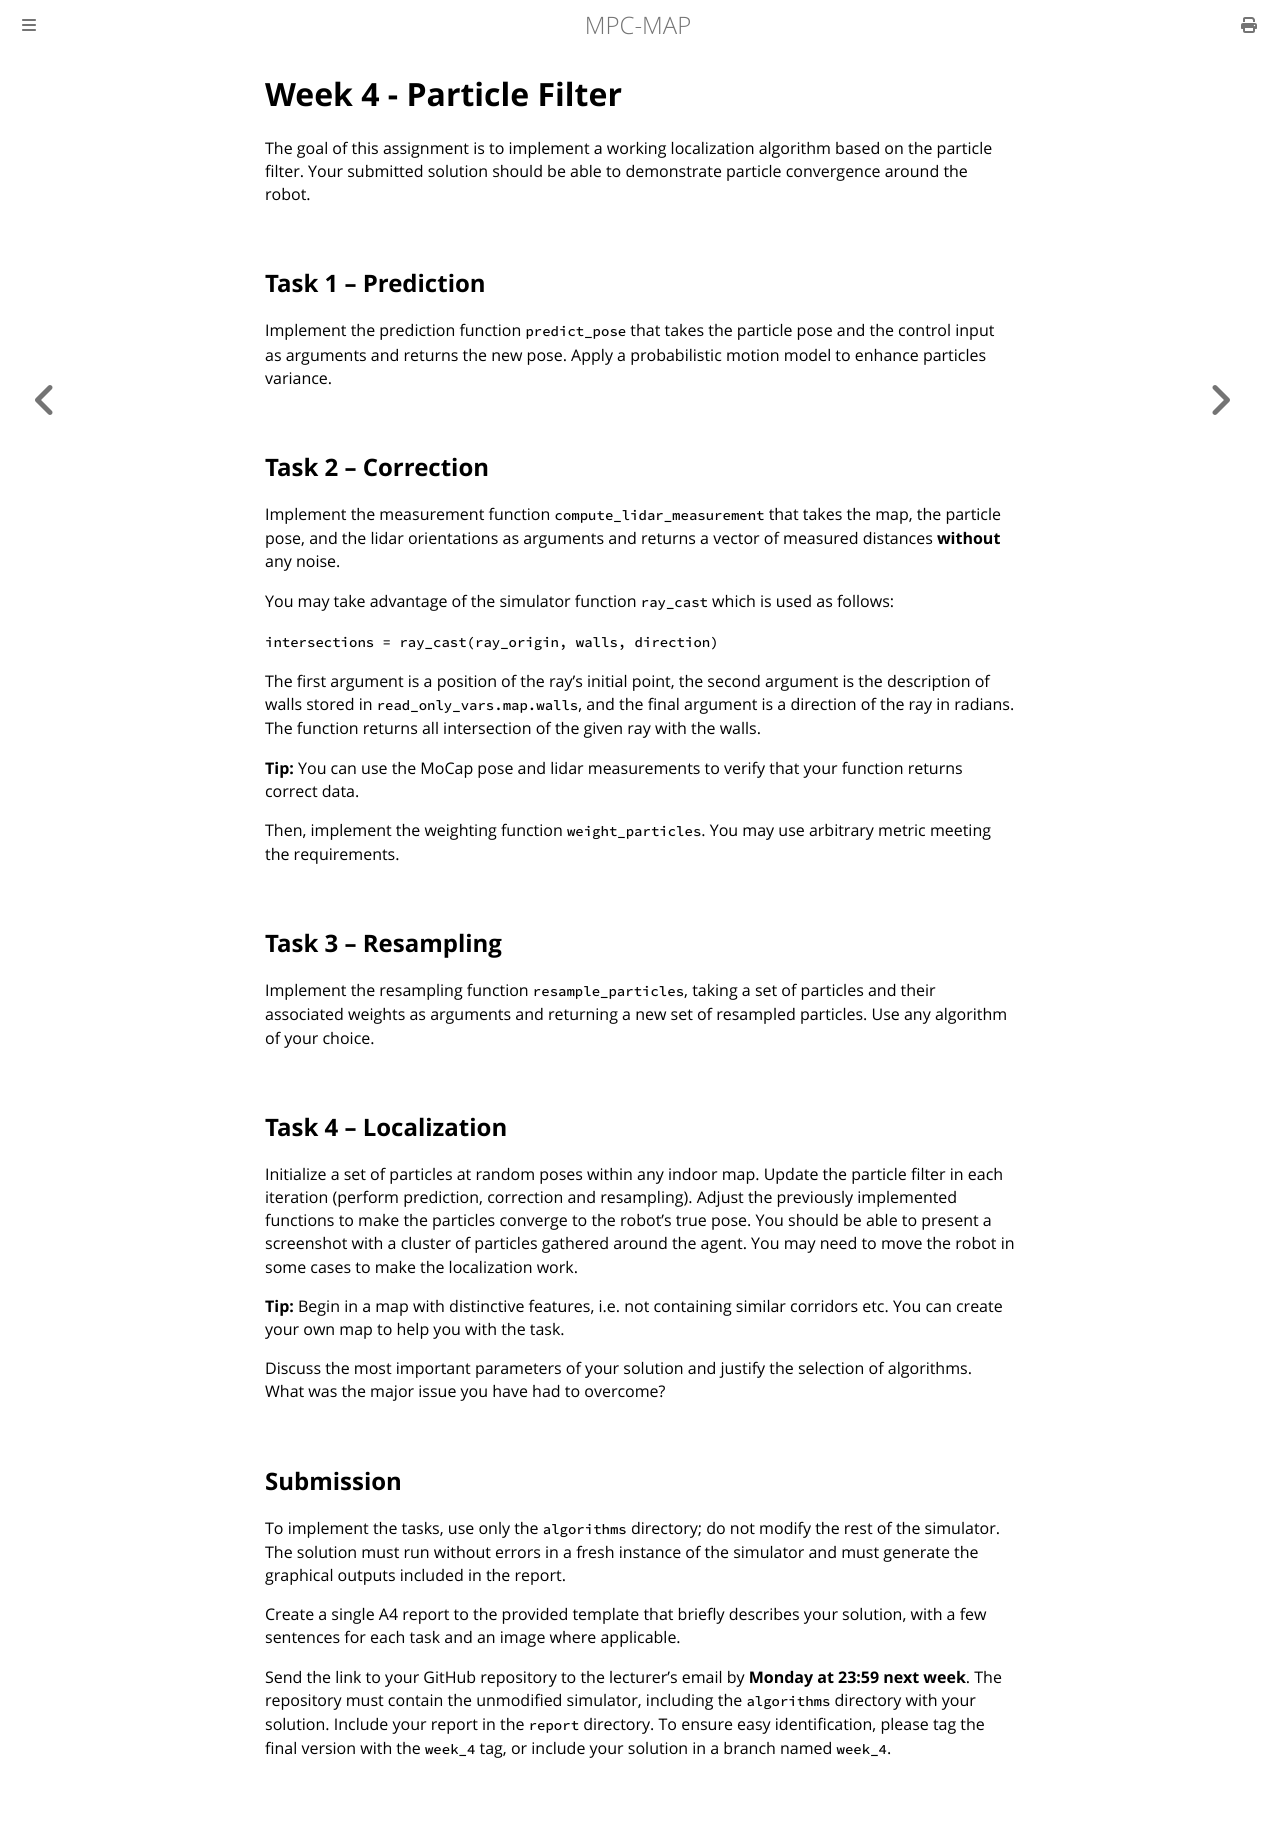

repository: Robotics-BUT/MPC-MAP-Student · page: resources/assignment_3_particle_filter/text.html · generator: mdbook

# Week 4 - Particle Filter

To be added.
